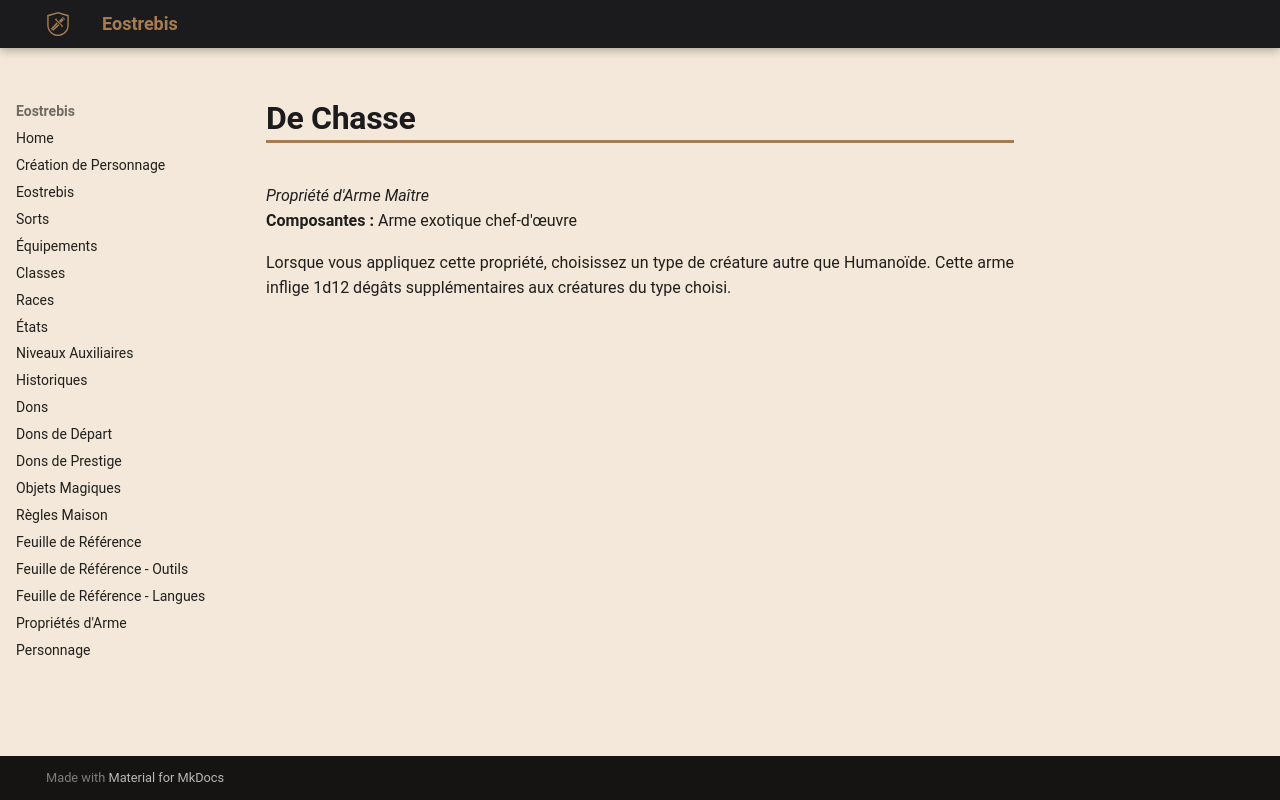

repository: Eostrebis/5e.VF · page: classes/Artisan/Propriétés/De Chasse/index.html · generator: mkdocs

---
writing_status: finished
---
*Propriété d'Arme Maître*
**Composantes :** Arme exotique chef-d'œuvre

Lorsque vous appliquez cette propriété, choisissez un type de créature autre que Humanoïde. Cette arme inflige 1d12 dégâts supplémentaires aux créatures du type choisi.
